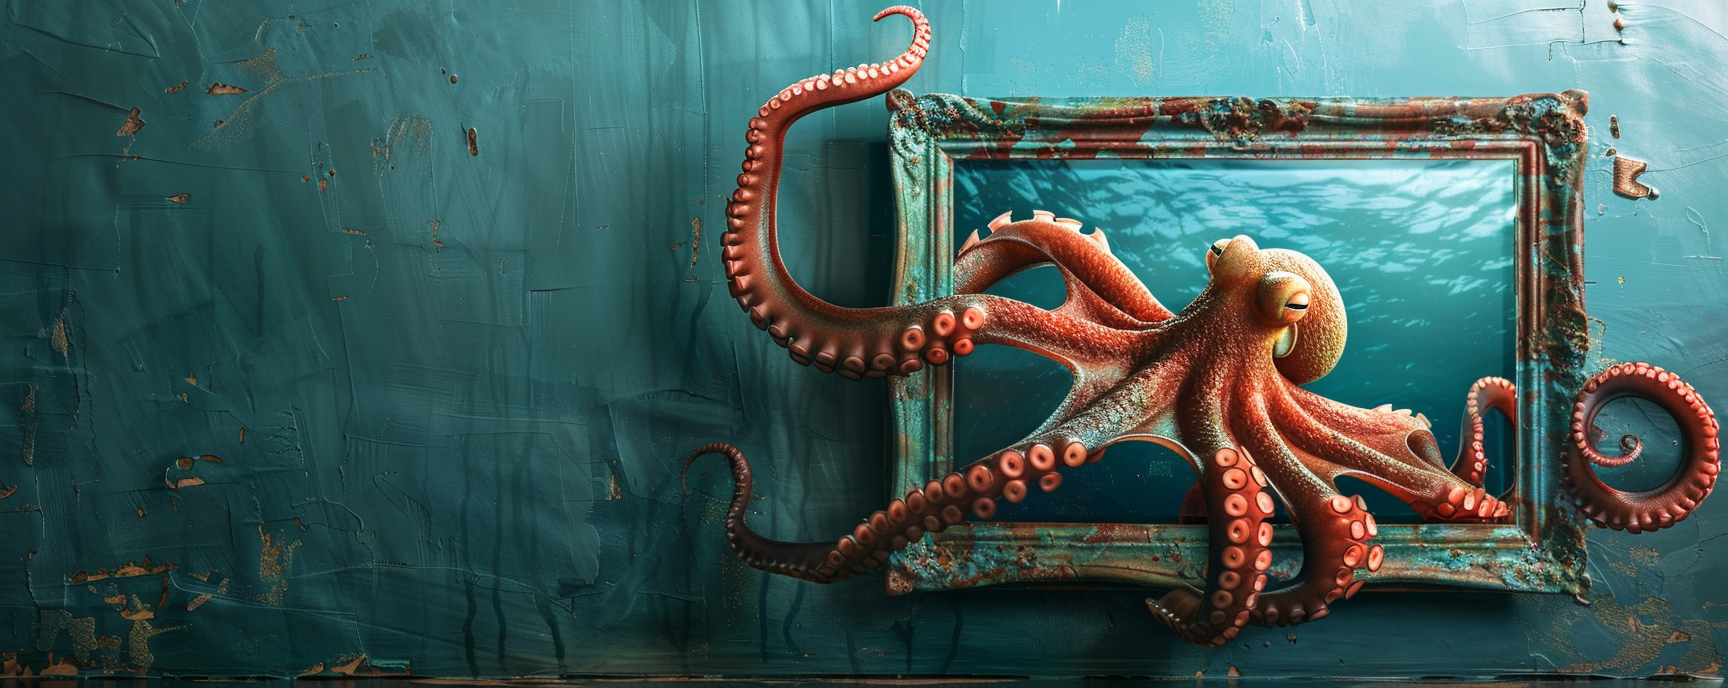
Generation parameters embedded in this image by Midjourney (PNG 'Description' text chunk):
an octopus climbing out of a picture frame, --ar 5:2 Job ID: ff6c0e23-c85d-4987-b28f-b11a3846a37c